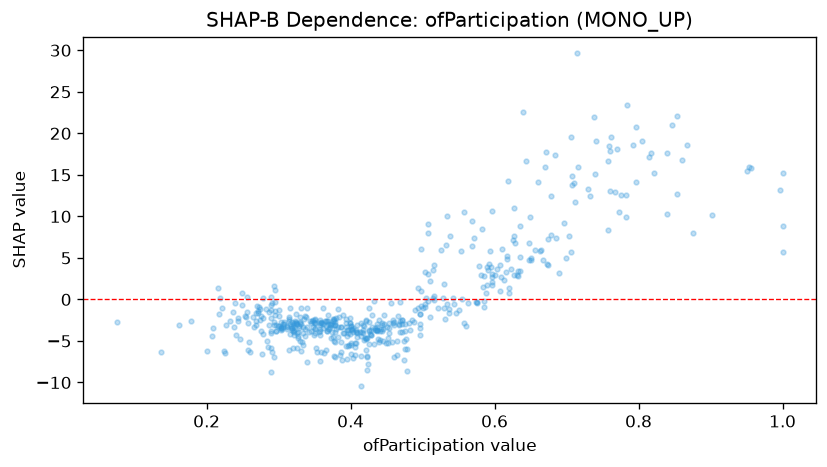

The table this chart was drawn from, first rows:
feature_value, shap_value
0.278, -2.186
0.35, -2.793
0.268, -2.583
0.73, 13.27
0.377, -2.363
0.542, 0.1761
0.409, -3.064
0.434, -3.489
0.312, -3.299
0.426, -2.751
0.436, -3.687
0.325, -2.946
0.436, -2.924
0.649, 9.958
0.507, -0.1599
0.37, -3.549
0.496, -1.698
0.511, 2.169
0.369, -1.828
0.349, -2.666
0.498, 0.9702
0.399, -4.184
0.53, -1.073
0.383, -1.193
0.345, -3.826
0.377, -6.83
0.343, -2.611
0.847, 21.04
0.452, -5.276
0.348, -2.431
0.423, -4.675
0.373, -3.082
0.315, -2.126
0.466, -2.037
0.351, -2.492
0.853, 12.72
0.29, -4.062
0.325, -5.867
0.359, -2.691
0.643, 16.72
0.46, -2.697
0.498, 6.014
0.954, 15.9
0.348, -3.308
0.472, -2.511
0.316, -4.114
0.618, 14.26
0.475, -5.987
0.304, -3.437
0.86, 16.74
0.316, -1.084
0.504, -0.5935
0.77, 18.15
0.476, -2.927
0.76, 13.11
0.485, -2.445
0.797, 14.13
0.356, -3.963
0.303, -3.342
0.075, -2.752
... 468 more rows
